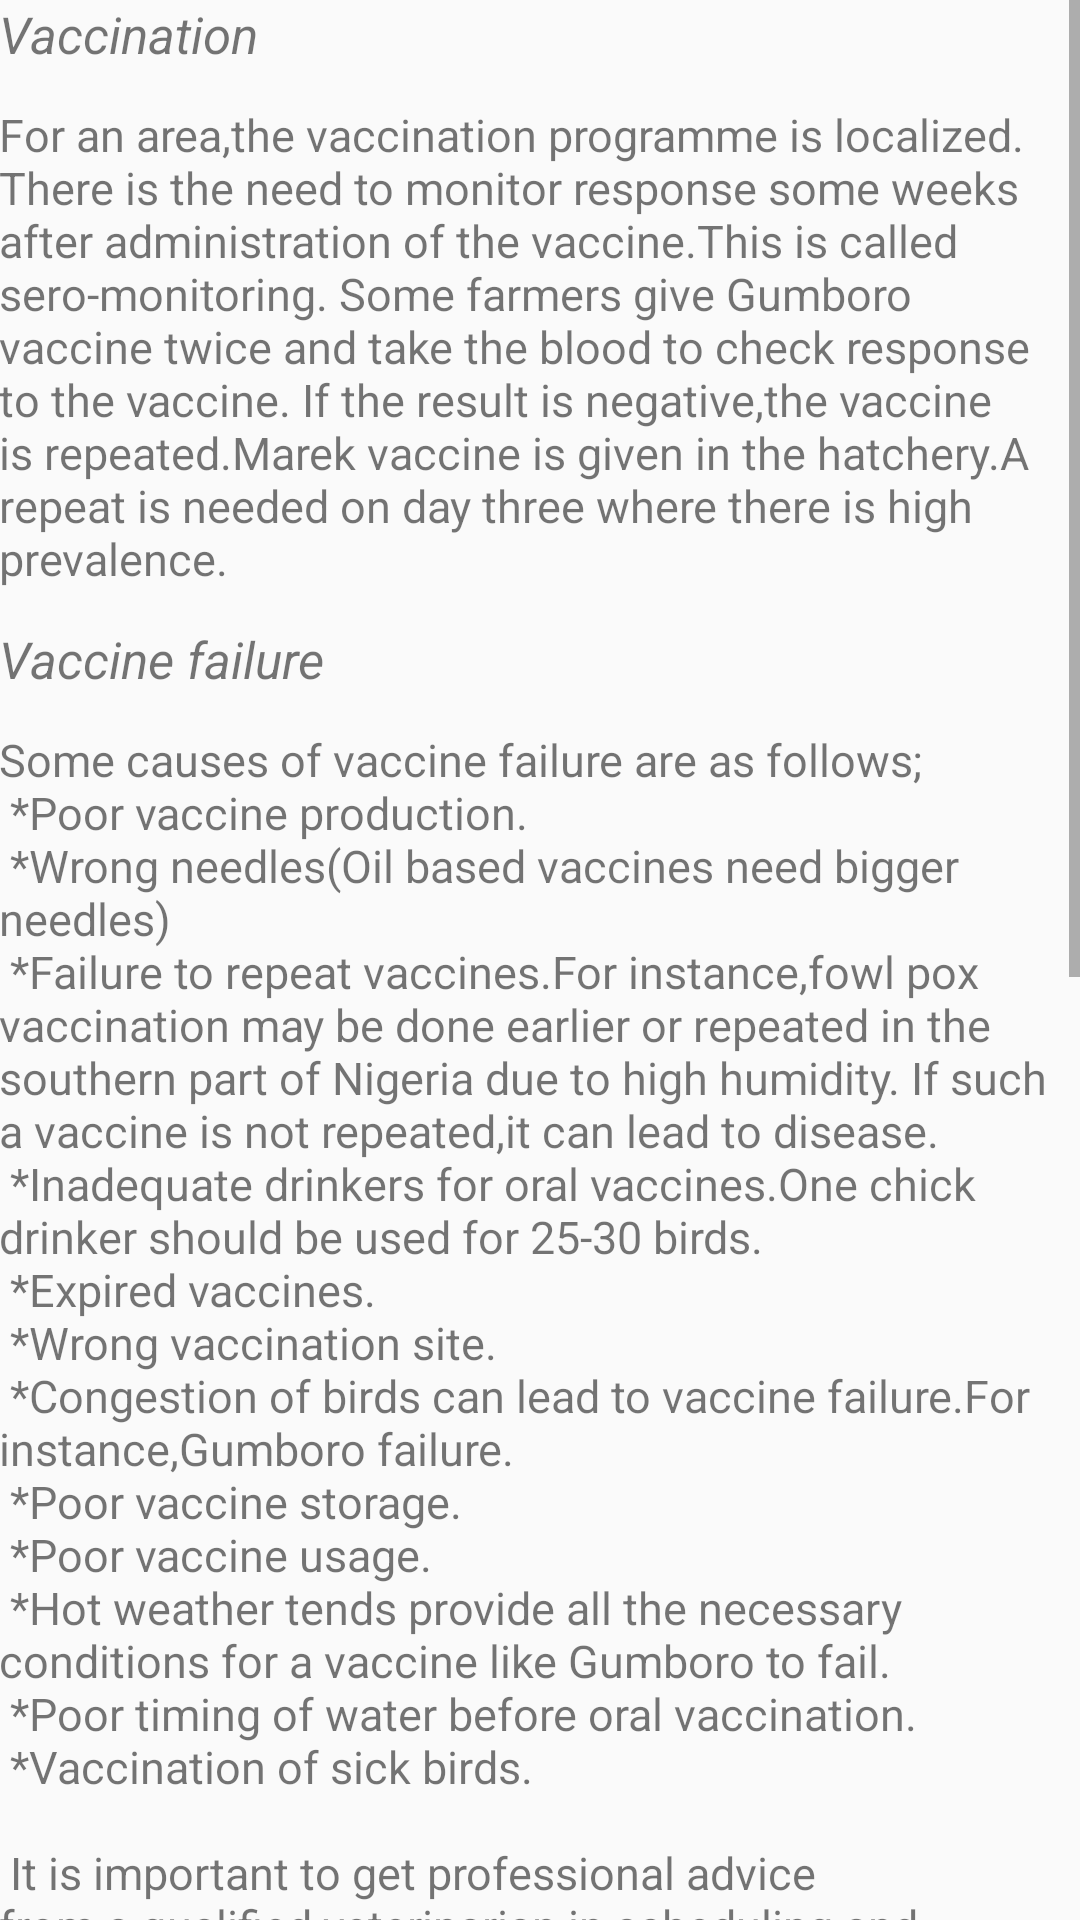

Write the Android layout XML for this screen, with the resource values it uses.
<!-- AndroidManifest.xml: application theme AppTheme -->
<!-- res/layout/fragment_drugnvacc0.xml -->
<LinearLayout xmlns:android="http://schemas.android.com/apk/res/android"
    xmlns:tools="http://schemas.android.com/tools"
    android:layout_width="match_parent"
    android:layout_height="match_parent"
    android:orientation="vertical"
    android:paddingBottom="@dimen/activity_vertical_margin"
    android:paddingLeft="@dimen/activity_horizontal_margin"
    android:paddingRight="@dimen/activity_horizontal_margin"
    android:paddingTop="@dimen/activity_vertical_margin"
    tools:context="com.example.android.poultry_manager.Drugnvacc0Activity$PlaceholderFragment">

    <ScrollView
        android:layout_width="match_parent"
        android:layout_height="wrap_content">

        <LinearLayout
            android:layout_width="match_parent"
            android:layout_height="wrap_content"
            android:orientation="vertical">
            <TextView
                android:layout_width="match_parent"
                android:layout_height="wrap_content"
                android:text="Vaccination"
                android:textSize="17sp"
                android:textStyle="italic"/>
            <Space
                android:layout_width="match_parent"
                android:layout_height="12sp" />
            <TextView
                android:layout_width="match_parent"
                android:layout_height="wrap_content"
                android:text="@string/vaccination"
                android:textAlignment="inherit"
                android:textSize="15sp"
                />
            <Space
                android:layout_width="match_parent"
                android:layout_height="12sp" />
            <TextView
                android:layout_width="match_parent"
                android:layout_height="wrap_content"
                android:text="Vaccine failure"
                android:textSize="17sp"
                android:textStyle="italic"/>
            <Space
                android:layout_width="match_parent"
                android:layout_height="12sp" />
            <TextView
                android:layout_width="match_parent"
                android:layout_height="wrap_content"
                android:text="@string/vaccination0"
                android:textAlignment="inherit"
                android:textSize="15sp"
                />
            <Space
                android:layout_width="match_parent"
                android:layout_height="12sp" />
            <TextView
                android:layout_width="match_parent"
                android:layout_height="wrap_content"
                android:text="Drug Application"
                android:textSize="17sp"
                android:textStyle="italic"/>
            <Space
                android:layout_width="match_parent"
                android:layout_height="12sp" />
            <TextView
                android:layout_width="match_parent"
                android:layout_height="wrap_content"
                android:text="@string/vaccination1"
                android:textAlignment="inherit"
                android:textSize="15sp"
                />
            <TextView
                android:layout_width="match_parent"
                android:layout_height="wrap_content"
                android:text="Deworming"
                android:textSize="17sp"
                android:textStyle="italic"/>
            <Space
                android:layout_width="match_parent"
                android:layout_height="12sp" />
            <TextView
                android:layout_width="match_parent"
                android:layout_height="wrap_content"
                android:text="@string/vaccination2"
                android:textAlignment="inherit"
                android:textSize="15sp"
                />
            <Space
                android:layout_width="match_parent"
                android:layout_height="40sp" />
            <TextView
                android:layout_width="match_parent"
                android:layout_height="wrap_content"
                android:text="@string/vaccination5"
                android:textAlignment="inherit"
                android:textStyle="italic"
                android:textColor="@android:color/holo_orange_dark"
                android:textSize="15sp"
                />



        </LinearLayout>
    </ScrollView>

</LinearLayout>
<!-- resources referenced by this layout -->
<resources>
  <string name="vaccination">
        For an area,the vaccination programme is localized. There is the need to monitor response some weeks after administration of the vaccine.This is called sero-monitoring. Some farmers give Gumboro vaccine twice and take the blood to check response to the vaccine.
            If the result is negative,the vaccine is repeated.Marek vaccine is given in the hatchery.A repeat is needed on day three where there is high prevalence.
        </string>
  <string name="vaccination0">
            Some causes of vaccine failure are as follows;\n
            *Poor vaccine production.\n
            *Wrong needles(Oil based vaccines need bigger needles)\n
            *Failure to repeat vaccines.For instance,fowl pox vaccination may be done earlier or repeated in the southern part of Nigeria due to high humidity.
             If such a vaccine is not repeated,it can lead to disease.\n
            *Inadequate drinkers for oral vaccines.One chick drinker should be used for 25-30 birds.\n
            *Expired vaccines.\n
            *Wrong vaccination site.\n
            *Congestion of birds can lead to vaccine failure.For instance,Gumboro failure.\n
            *Poor vaccine storage.\n
            *Poor vaccine usage.\n
            *Hot weather tends provide all the necessary conditions for a vaccine like Gumboro to fail.\n
            *Poor timing of water before oral vaccination.\n
            *Vaccination of sick birds.\n\n
            It is important to get professional advice from a qualified veterinarian in scheduling and implementation of a good vaccination programme for your birds.Vitamins and table salt is known to reduce stress and may lower vaccine failure.
        </string>
  <string name="vaccination1">
            *Avoid the usage of one particular drug continuously to avoid disease resistance on the farm .\n
            *Ensure that drug satchets purchased contains 100 grammes,1kg,or whatever weight is written.There are differences in weight within the same batch.\n
            *Right dosages should be used.\n
            *Ensure you consult your vet before mixing.This is because some drugs are not compatible with others.Drugs like armprolium for coccidiosis,can also be used for prevention of diseases.This be done by just following the manufactures directions.\n
            *If water consumption drops,recalculate the drug quantity they should have and add it to increase the drug concentration to avoid drug resistance.\n
         </string>
  <string name="vaccination2">
               Deworming should be done at 8 weeks,and repeated 2 weeks later.Then at 17 weeks, it should also be done and thereafter every 3 months,till the end of the flocks life.\n
         </string>
  <string name="vaccination5">
              N.B:\n
              Click the NOTIFY ME button on the main\n page of
              drugs and vaccines, to get a daily reminder of
              vaccines to be administered.
        </string>
  <style name="AppTheme" parent="Theme.AppCompat.Light.DarkActionBar">
          
          <item name="colorPrimary">@android:color/holo_orange_dark</item>
          <item name="colorPrimaryDark">@android:color/black</item>
          <item name="colorAccent">@color/colorAccent</item>
          <item name="actionModeBackground">@android:color/black</item>
      </style>
  <!-- not gathered from this repository: default colours our renderer supplied (Android Studio template values) -->
  <color name="colorAccent">#FF03DAC5</color>
</resources>
